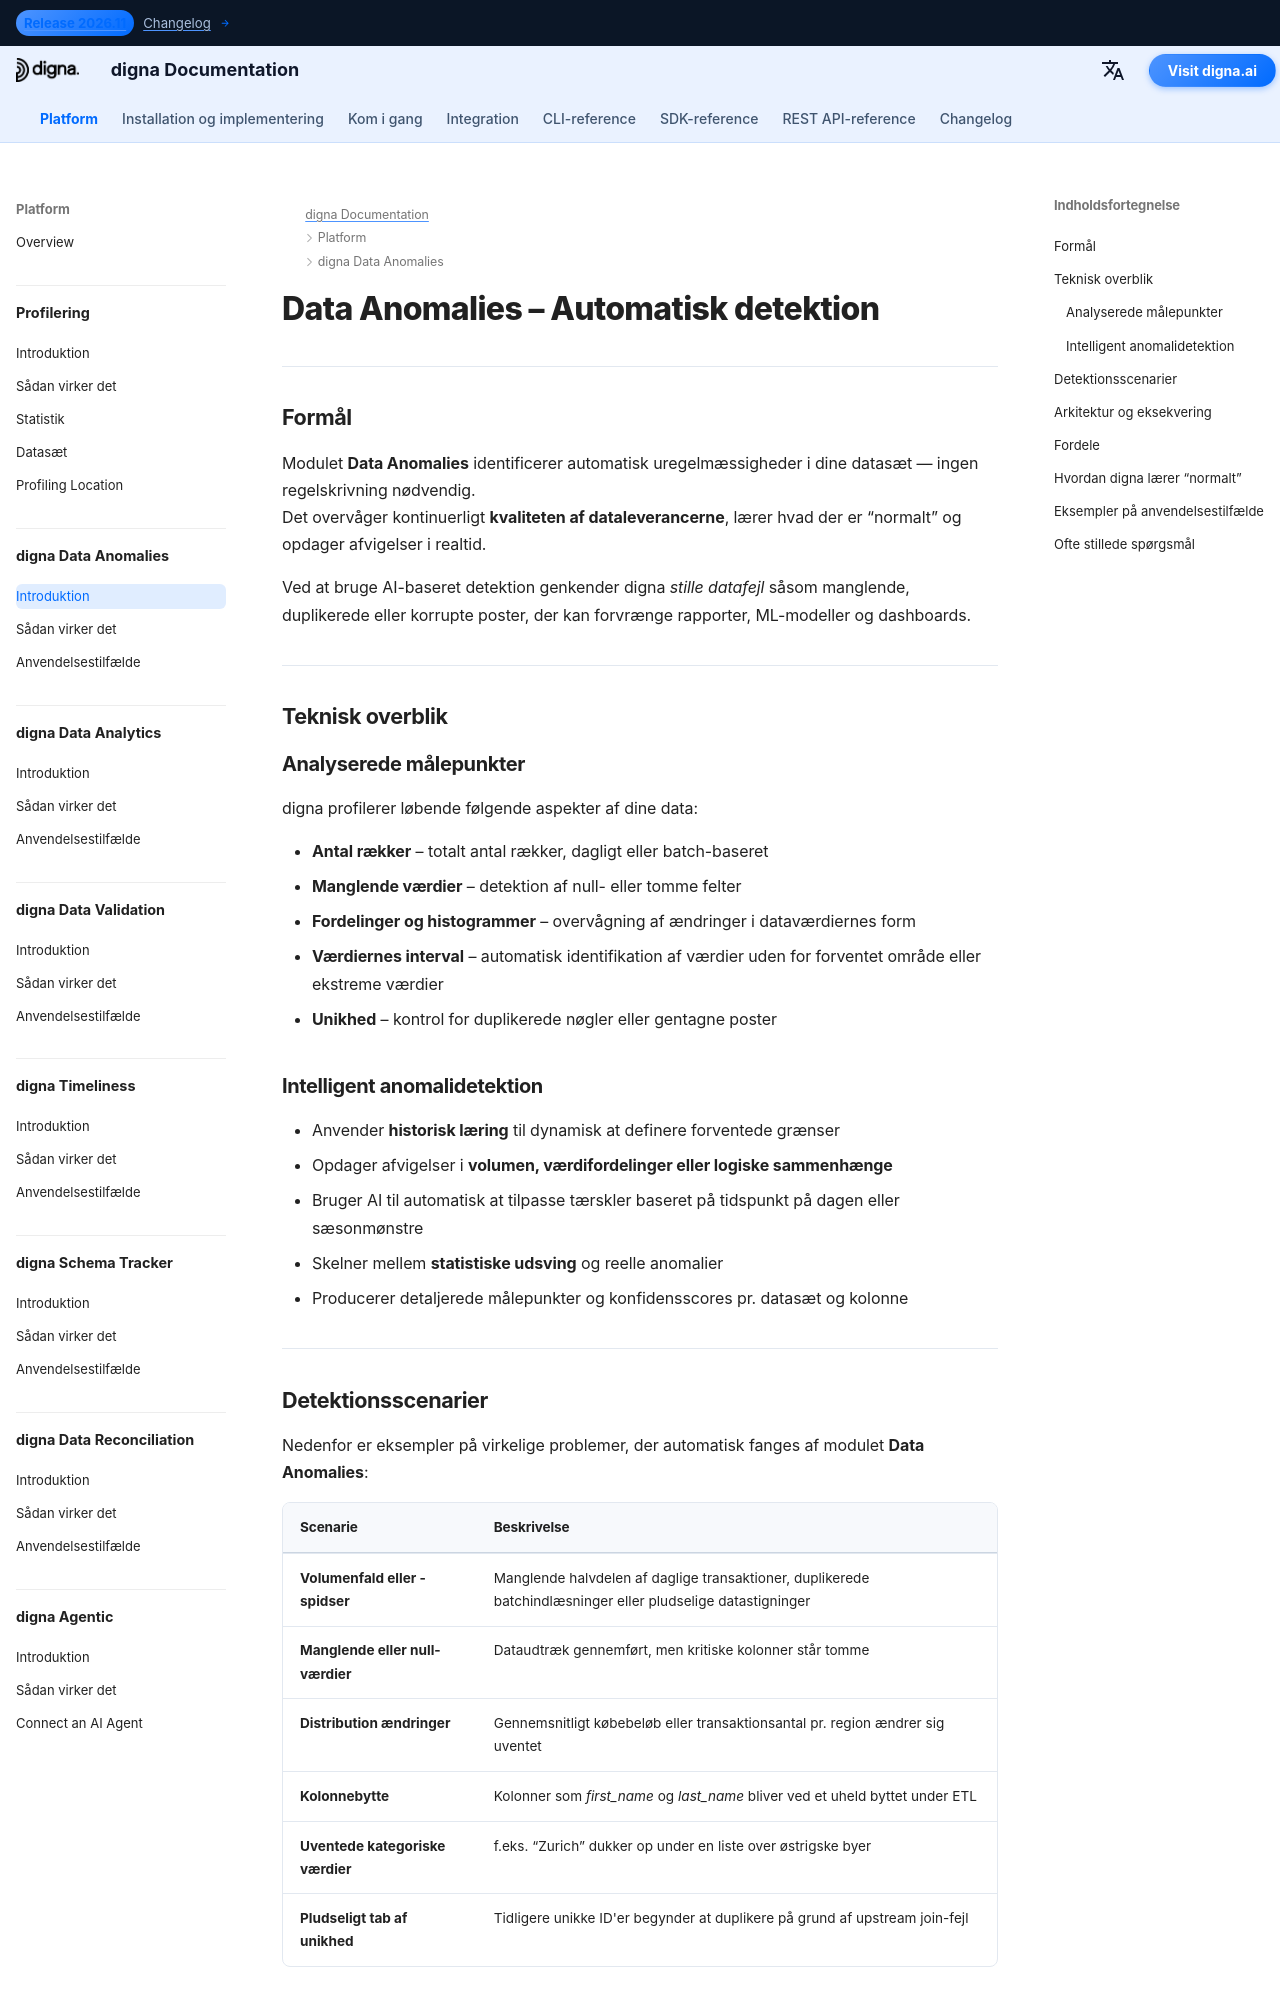

repository: dignaai/digna-docs · page: da/platform/data_anomalies/Introduction/index.html · generator: mkdocs

---
title: Data Anomalies – Automatisk detektion af uregelmæssigheder i data | digna Dokumentation
description: Lær hvordan digna Data Anomalies automatisk opdager fald i volumen, manglende værdier, forandringsskift i fordelinger og uventede mønstre uden manuel regelkodning. Forbedr datakvalitet og observabilitet i datapipelines med AI-drevet anomalidetektion.
image: /assets/logo_square.png
keywords:
  - data-anomalier
  - AI-anomali-detektion
  - overvågning af datakvalitet
  - datakvalitet
  - observabilitet af data
  - registrering af manglende data
  - overvågning af datavolumen
  - distribution drift
  - pålidelighed af data
  - digna data anomalies
lang: da
robots: index, follow
og_title: Data Anomalies – Automatisk detektion | digna Dokumentation
og_description: digna Data Anomalies opdager automatisk uregelmæssigheder i datavolumen, værdier og fordelinger uden manuelle regler — hvilket forbedrer datakvaliteten og observabiliteten på tværs af platforme.
og_image: /assets/logo_square.png
og_type: article
twitter_card: summary_large_image
---

# Data Anomalies – Automatisk detektion
<h1 style="display:none;">AI-drevet modul for datakvalitet og observabilitet – digna Data Anomalies</h1>

---

## Formål

Modulet **Data Anomalies** identificerer automatisk uregelmæssigheder i dine datasæt — ingen regelskrivning nødvendig.  
Det overvåger kontinuerligt **kvaliteten af dataleverancerne**, lærer hvad der er “normalt” og opdager afvigelser i realtid.

Ved at bruge AI-baseret detektion genkender digna *stille datafejl* såsom manglende, duplikerede eller korrupte poster, der kan forvrænge rapporter, ML-modeller og dashboards.

---

## Teknisk overblik

### Analyserede målepunkter

digna profilerer løbende følgende aspekter af dine data:

- **Antal rækker** – totalt antal rækker, dagligt eller batch-baseret  
- **Manglende værdier** – detektion af null- eller tomme felter  
- **Fordelinger og histogrammer** – overvågning af ændringer i dataværdiernes form  
- **Værdiernes interval** – automatisk identifikation af værdier uden for forventet område eller ekstreme værdier  
- **Unikhed** – kontrol for duplikerede nøgler eller gentagne poster  

### Intelligent anomalidetektion

- Anvender **historisk læring** til dynamisk at definere forventede grænser  
- Opdager afvigelser i **volumen, værdifordelinger eller logiske sammenhænge**  
- Bruger AI til automatisk at tilpasse tærskler baseret på tidspunkt på dagen eller sæsonmønstre  
- Skelner mellem **statistiske udsving** og reelle anomalier  
- Producerer detaljerede målepunkter og konfidensscores pr. datasæt og kolonne  

---
